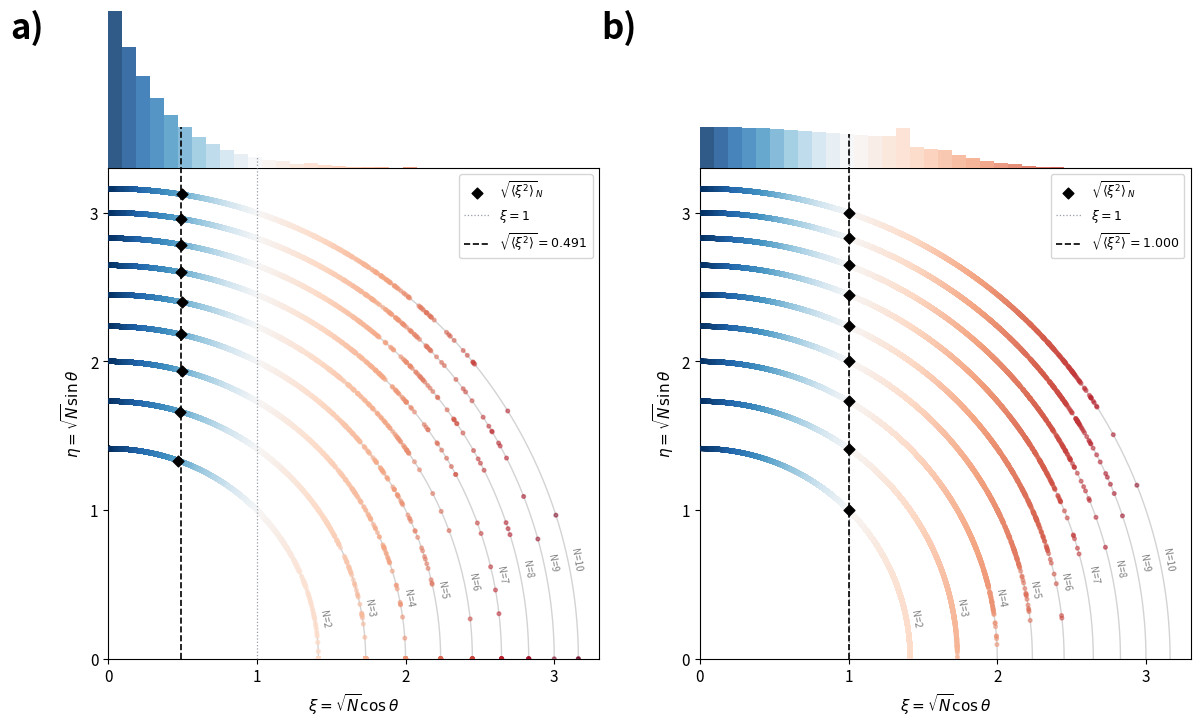

This figure's Python source: (Note: this script raises an exception after producing the figure.)
"""
figure2_circles.py
------------------
Figure 2: Two side-by-side panels (cancellation / statistical baseline).

Each panel is a SINGLE axes whose frame wraps the circle scatter region only
(ylim = 0 to CIRC_TOP).  The x-axis and its label sit at the bottom; all four
spines form a box around the circles.  The xi histogram bars rise above the
top spine using clip_on=False -- they float outside the frame to show the
cumulative xi distribution.

Dummy data only -- fully reproducible via RNG seed.
"""

import numpy as np
import matplotlib
matplotlib.use("Agg")
import matplotlib.pyplot as plt
from matplotlib.colors import TwoSlopeNorm
import math as _math

# -- Config -------------------------------------------------------------------
COL_REF = '#6B7280'

RNG    = np.random.default_rng(42)
N_VALS = [2, 3, 4, 5, 6, 7, 8, 9, 10]
N_PER  = 10000
CMAP   = 'RdBu_r'
norm   = TwoSlopeNorm(vmin=0, vcenter=1.0, vmax=np.sqrt(10))

plt.rcParams.update({'font.family': 'sans-serif', 'font.size': 11,
                     'axes.linewidth': 0.8})

TICK_VALS = [0, 1, 2, 3]
CIRC_TOP  = 3.3        # axes ylim top = top spine = base of histogram

HIST_DENS_MAX = 2.6    # fixed density scale (same for both panels)
HIST_H        = 1.1    # height reserved for histogram in data coords
HIST_SCALE    = HIST_H / HIST_DENS_MAX
FULL_H        = CIRC_TOP + HIST_H   # y extent including histogram

# -- Dummy data generators ----------------------------------------------------
def gen_cancellation(N, n, rng):
    return np.clip(rng.exponential(scale=0.35, size=n), 0, np.sqrt(N))

def gen_statistical(N, n, rng):
    r     = rng.standard_normal((n, N))
    denom = np.sqrt((r ** 2).sum(axis=1))
    return np.abs(r.sum(axis=1)) / np.where(denom < 1e-9, 1e-9, denom)

GEN  = {'cancel': gen_cancellation, 'stat': gen_statistical}
data = {}
for key, fn in GEN.items():
    data[key] = {N: fn(N, N_PER, RNG) for N in N_VALS}

# -- Theoretical null distribution --------------------------------------------
# p_N(xi) = 2 / (sqrt(N) * B(1/2, (N-1)/2)) * (1 - xi^2/N)^((N-3)/2)
# for 0 <= xi <= sqrt(N), derived from cos^2(theta) ~ Beta(1/2, (N-1)/2).
#
# E[xi^2] = 1 for every N  =>  all diamonds sit exactly at xi = 1.
#
# N=2 special case: p_2(xi) = sqrt(2) / (pi * sqrt(2 - xi^2))
#   => indefinite integral: (2/pi) arcsin(xi / sqrt(2))  (handled analytically)
# N>=3: smooth on [0, sqrt(N)], integrated by trapezoid rule on a fine grid.

def _log_beta(a, b):
    return _math.lgamma(a) + _math.lgamma(b) - _math.lgamma(a + b)

def _xi_integral_N(lo, hi, N):
    """Exact integral of p_N(xi) over [lo, hi]."""
    sqN = _math.sqrt(N)
    lo  = max(lo, 0.0)
    hi  = min(hi, sqN)
    if lo >= hi:
        return 0.0
    if N == 2:
        # Exact antiderivative: (2/pi) * arcsin(xi / sqrt(2))
        return (2.0 / _math.pi) * (_math.asin(hi / sqN) - _math.asin(lo / sqN))
    # N >= 3: smooth integrand, trapezoid rule on 800 sub-points
    n_pts  = 800
    xi_arr = np.linspace(lo, hi, n_pts + 1)
    exp    = (N - 3) / 2.0
    log_c  = _math.log(2.0 / sqN) - _log_beta(0.5, (N - 1) / 2.0)
    vals   = np.exp(log_c + exp * np.log(np.maximum(1.0 - xi_arr**2 / N, 1e-300)))
    return float(np.trapezoid(vals, xi_arr))


def _theoretical_hist_bars(edges, N_vals):
    """Equal-weight mixture: density per bin (integral / bin_width)."""
    densities = []
    for lo, hi in zip(edges[:-1], edges[1:]):
        total = sum(_xi_integral_N(lo, hi, N) for N in N_vals)
        densities.append((total / len(N_vals)) / (hi - lo))
    return np.array(densities)


# -- Panel drawing ------------------------------------------------------------
arc_theta = np.linspace(0, np.pi / 2, 300)

def draw_panel(ax, key):
    all_xi   = np.concatenate([data[key][N] for N in N_VALS])
    cmap_obj = plt.get_cmap(CMAP)

    # Theoretical null: RMS xi = 1 exactly for every N (E[cos^2 theta] = 1/N).
    # Empirical panel: compute from the simulated data.
    theoretical = (key == 'stat')
    mean_xi = 1.0 if theoretical else np.sqrt(np.mean(all_xi ** 2))

    # Concentric arcs + N labels
    for N in N_VALS:
        R = np.sqrt(N)
        ax.plot(R * np.cos(arc_theta), R * np.sin(arc_theta),
                color='lightgray', lw=1.0, zorder=0)
        ax.text(R * np.cos(0.24) + 0.04 - R * 0.003,
                R * np.sin(0.24),
                f'N={N}', color='gray', fontsize=7,
                va='top', ha='left', rotation=-80)

    # Scatter coloured by xi
    all_x, all_y = [], []
    for N in N_VALS:
        xi    = np.clip(data[key][N], 0, np.sqrt(N))
        delta = np.sqrt(np.maximum(N - xi ** 2, 0))
        all_x.extend(xi)
        all_y.extend(delta)
    ax.scatter(all_x, all_y, c=all_xi, cmap=CMAP, norm=norm,
               s=7, alpha=0.5, zorder=3)

    # Per-N RMS-xi diamonds
    # Theoretical null: RMS xi_N = 1 for all N; empirical: compute from data.
    first = True
    for N in N_VALS:
        if theoretical:
            m  = 1.0                          # exact: E[xi^2] = 1 for all N
            md = np.sqrt(max(N - 1.0, 0))
        else:
            xi_s = np.clip(GEN[key](N, N_PER * 8, RNG), 0, np.sqrt(N))
            m    = np.sqrt(np.mean(xi_s ** 2))
            md   = np.sqrt(max(N - m ** 2, 0))
        kw = dict(color='black', s=30, marker='D', zorder=5)
        if first:
            ax.scatter([m], [md], label=r'$\sqrt{\langle\xi^2\rangle}_N$', **kw)
            first = False
        else:
            ax.scatter([m], [md], **kw)

    # Histogram bars -- outside the frame (clip_on=False, bottom=CIRC_TOP)
    edges = np.linspace(0, CIRC_TOP, 36)
    if theoretical:
        print("Computing theoretical histogram bars …")
        counts = _theoretical_hist_bars(edges, N_VALS)
    else:
        counts, _ = np.histogram(all_xi, bins=edges, density=True)

    for left, right, h in zip(edges[:-1], edges[1:], counts):
        xi_mid = (left + right) / 2
        bar_h  = h * HIST_SCALE
        ax.bar(left, bar_h, width=right - left, bottom=CIRC_TOP,
               color=cmap_obj(norm(xi_mid)),
               align='edge', edgecolor='none', alpha=0.85,
               zorder=3, clip_on=False)

    # Reference lines -- stop at the top of their overlapping histogram bar
    def _vline_top(x_val):
        for i in range(len(counts)):
            if edges[i] <= x_val < edges[i + 1]:
                return float(CIRC_TOP + counts[i] * HIST_SCALE)
        return float(CIRC_TOP)

    xi1_top = _vline_top(1.0)
    rms_top = _vline_top(mean_xi)
    ax.plot([1.0, 1.0], [0, xi1_top], color=COL_REF, lw=0.9, ls=':',
            alpha=0.7, zorder=4, clip_on=False, label=r'$\xi = 1$')
    ax.plot([mean_xi, mean_xi], [0, rms_top], color='black', lw=1.2, ls='--',
            zorder=5, clip_on=False,
            label=r'$\sqrt{\langle\xi^2\rangle} = ' + rf'{mean_xi:.3f}$')

    # -- Frame wraps circle region only: ylim = (0, CIRC_TOP) ----------------
    ax.set_xlim(0, CIRC_TOP)
    ax.set_ylim(0, CIRC_TOP)
    ax.set_xticks(TICK_VALS)
    ax.set_yticks(TICK_VALS)
    ax.set_xlabel(r'$\xi = \sqrt{N}\cos\theta$', fontsize=11)
    ax.set_ylabel(r'$\eta = \sqrt{N}\sin\theta$', fontsize=11)
    ax.set_aspect('equal')
    ax.legend(fontsize=9, loc='upper right')

# -- Figure -------------------------------------------------------------------
fig, (ax_a, ax_b) = plt.subplots(1, 2, figsize=(12, 8))

draw_panel(ax_a, 'cancel')
draw_panel(ax_b, 'stat')

# Panel labels
for ax, lbl in [(ax_a, 'a)'), (ax_b, 'b)')]:
    ax.text(-0.20, 1.25, lbl, transform=ax.transAxes,
            fontsize=25, fontweight='bold', va='bottom', ha='left', clip_on=False)

plt.tight_layout()
plt.savefig('figures/figure2_circles.png', dpi=300, bbox_inches='tight')
print('Saved -> figure2_circles.png')
